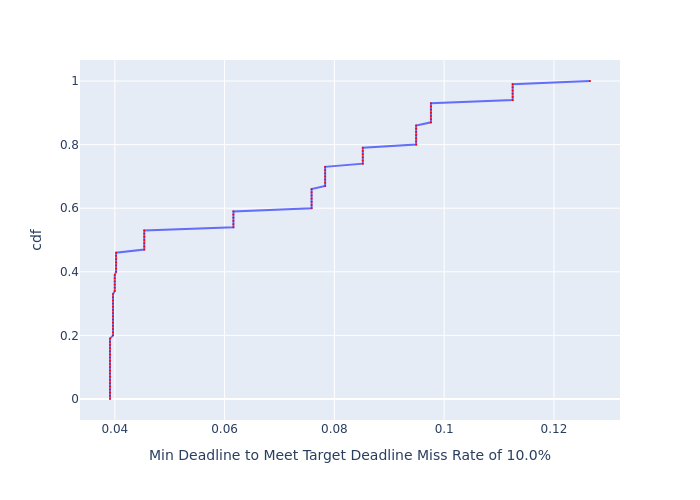

Source data for this figure (header and first rows):
, cdf, Min Deadline to Meet Target Deadline Mis…
0, 0.0, 0.03912
1, 0.01, 0.03912
2, 0.02, 0.03912
3, 0.03, 0.03912
4, 0.04, 0.03912
5, 0.05, 0.03912
6, 0.06, 0.03912
7, 0.07, 0.03912
8, 0.08, 0.03912
9, 0.09, 0.03912
10, 0.1, 0.03912
11, 0.11, 0.03912
12, 0.12, 0.03912
13, 0.13, 0.03912
14, 0.14, 0.03912
15, 0.15, 0.03912
16, 0.16, 0.03912
17, 0.17, 0.03912
18, 0.18, 0.03912
19, 0.19, 0.03912
20, 0.2, 0.03968
21, 0.21, 0.03968
22, 0.22, 0.03968
23, 0.23, 0.03968
24, 0.24, 0.03968
25, 0.25, 0.03968
26, 0.26, 0.03968
27, 0.27, 0.03968
28, 0.28, 0.03968
29, 0.29, 0.03968
30, 0.3, 0.03968
31, 0.31, 0.03968
32, 0.32, 0.03968
33, 0.33, 0.03968
34, 0.34, 0.03999
35, 0.35, 0.03999
36, 0.36, 0.03999
37, 0.37, 0.03999
38, 0.38, 0.03999
39, 0.39, 0.03999
40, 0.4, 0.04024
41, 0.41, 0.04024
42, 0.42, 0.04024
43, 0.43, 0.04024
44, 0.44, 0.04024
45, 0.45, 0.04024
46, 0.46, 0.04024
47, 0.47, 0.04537
48, 0.48, 0.04537
49, 0.49, 0.04537
50, 0.5, 0.04537
51, 0.51, 0.04537
52, 0.52, 0.04537
53, 0.53, 0.04537
54, 0.54, 0.06161
55, 0.55, 0.06161
56, 0.56, 0.06161
57, 0.57, 0.06161
58, 0.58, 0.06161
59, 0.59, 0.06161
... 41 more rows
